Run: headless pygame with SDL's dummy video driver; simulated clock (each Clock.tick advances the game by its frame time, no real sleeping); random seed 0; keys injected as events and as key.get_pressed() state; mouse plan: one left click at the window centre at the start of phase 2, then a move to the lower-right quarter at the start of phase 3.
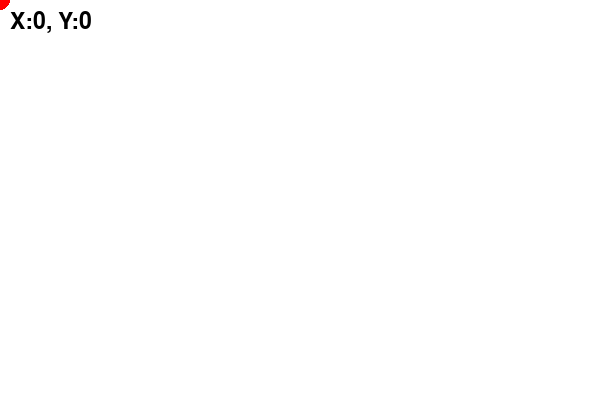
Frame 1 of 4 · flips 1–60 · no input
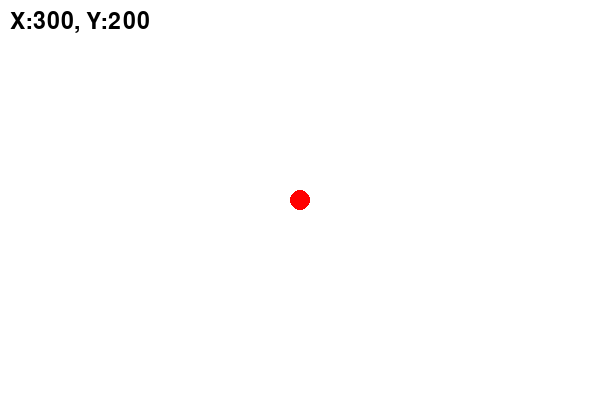
Frame 2 of 4 · flips 61–180 · clicked the window centre · tapped SPACE, RETURN · held RIGHT (→), D
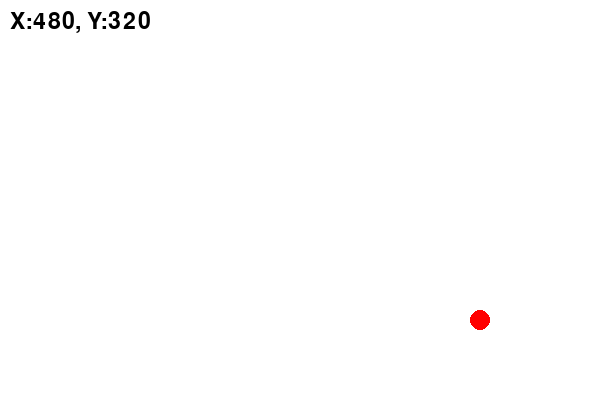
Frame 3 of 4 · flips 181–300 · moved the mouse to the lower-right quarter · held DOWN (↓), S
Frame 4 of 4 · flips 301–420 · held LEFT (←), A, UP (↑), W · screen unchanged from frame 3, image omitted

The pygame program that drew these frames:

import pygame
import sys

WIDTH, HEIGHT = 600, 400
WHITE = (255, 255, 255)
BLACK = (0, 0, 0)
RED = (255, 0, 0)
pygame.init()
screen = pygame.display.set_mode( (WIDTH, HEIGHT) )
pygame.display.set_caption('Keyboard testing')
clock = pygame.time.Clock()

font = pygame.font.SysFont('Arial', 34)

running = True
while running:
    for e in pygame.event.get():
        if e.type == pygame.QUIT:
            running = False
            break
        #left
        if e.type == pygame.MOUSEBUTTONDOWN:
            if e.button == 1:
                print('left: ', e.pos)
        #right
        if e.type == pygame.MOUSEBUTTONDOWN:
            if e.button == 1:
                print('right: ', e.pos)

    #стан мишки
    mouse_x, mouse_y = pygame.mouse.get_pos()

    screen.fill(WHITE)

    pygame.draw.circle(screen, RED, (mouse_x, mouse_y), 10)

    # mouse coordinates
    text = font.render(f"X:{mouse_x}, Y:{mouse_y}", True, BLACK)
    screen.blit(text, (10, 10))


    pygame.display.update()












pygame.quit()
sys.exit()
